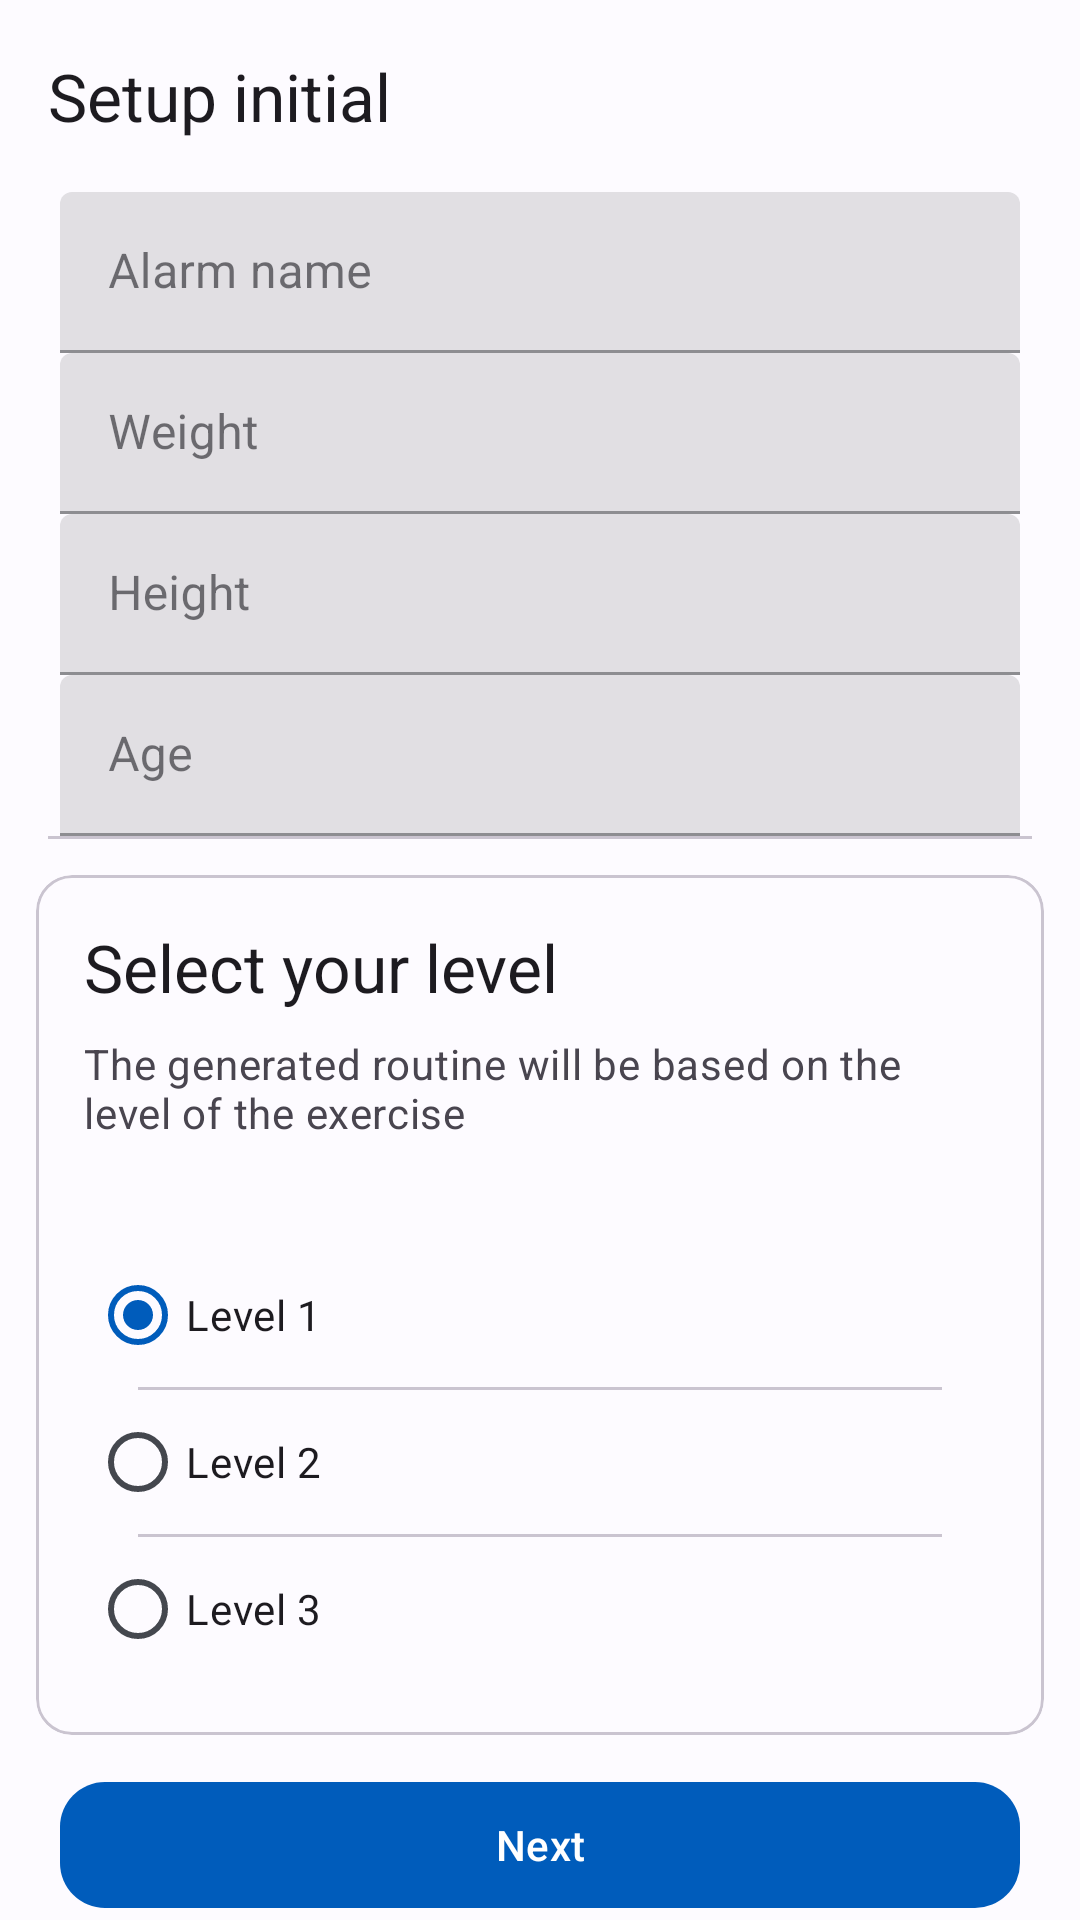

Layout XML and referenced resources for this Android screen:
<!-- AndroidManifest.xml: application theme Theme.FitnessAlarm -->
<!-- res/layout/fragment_routine_setup.xml -->
<?xml version="1.0" encoding="utf-8"?>
<androidx.constraintlayout.widget.ConstraintLayout xmlns:android="http://schemas.android.com/apk/res/android"
    xmlns:tools="http://schemas.android.com/tools"
    xmlns:app="http://schemas.android.com/apk/res-auto"
    android:layout_width="match_parent"
    android:layout_height="match_parent"
    tools:context=".RoutineSetupFragment">

    <com.google.android.material.appbar.AppBarLayout
        android:id="@+id/containerTopAppBar"
        android:layout_width="match_parent"
        android:layout_height="wrap_content"
        app:layout_constraintStart_toStartOf="parent"
        app:layout_constraintEnd_toEndOf="parent"
        app:layout_constraintTop_toTopOf="parent" >

        <com.google.android.material.appbar.MaterialToolbar
            android:id="@+id/topAppBar"
            android:layout_width="match_parent"
            android:layout_height="?attr/actionBarSize"
            app:title="Setup initial"
            app:navigationIcon="@drawable/ic_baseline_arrow_back_24" />

    </com.google.android.material.appbar.AppBarLayout>

    <com.google.android.material.textfield.TextInputLayout
        android:id="@+id/alarmName"
        style="@style/Widget.MaterialComponents.TextInputLayout.FilledBox.Dense"
        android:layout_width="match_parent"
        android:layout_height="wrap_content"
        android:layout_marginHorizontal="20dp"
        android:hint="Alarm name"
        android:orientation="vertical"
        app:endIconMode="clear_text"
        app:endIconTint="@color/md_theme_light_primary"
        app:layout_constraintBottom_toTopOf="@+id/weight"
        app:layout_constraintEnd_toEndOf="parent"
        app:layout_constraintStart_toStartOf="parent"
        app:layout_constraintTop_toBottomOf="@+id/containerTopAppBar">

        <com.google.android.material.textfield.TextInputEditText
            android:layout_width="match_parent"
            android:layout_height="match_parent" />

    </com.google.android.material.textfield.TextInputLayout>

    <com.google.android.material.textfield.TextInputLayout
        android:id="@+id/weight"
        style="@style/Widget.MaterialComponents.TextInputLayout.FilledBox.Dense"
        android:layout_width="match_parent"
        android:layout_height="wrap_content"
        android:layout_marginHorizontal="20dp"
        android:hint="Weight"
        app:endIconMode="clear_text"
        app:layout_constraintStart_toStartOf="parent"
        app:layout_constraintEnd_toEndOf="parent"
        app:layout_constraintTop_toBottomOf="@+id/alarmName"
        app:layout_constraintBottom_toTopOf="@+id/height">

        <com.google.android.material.textfield.TextInputEditText
            android:layout_width="match_parent"
            android:layout_height="wrap_content" />

    </com.google.android.material.textfield.TextInputLayout>

    <com.google.android.material.textfield.TextInputLayout
        android:id="@+id/height"
        style="@style/Widget.MaterialComponents.TextInputLayout.FilledBox.Dense"
        android:layout_width="match_parent"
        android:layout_height="wrap_content"
        android:layout_marginHorizontal="20dp"
        android:hint="Height"
        android:orientation="vertical"
        app:endIconMode="clear_text"
        app:endIconTint="@color/md_theme_light_primary"
        app:layout_constraintBottom_toTopOf="@+id/age"
        app:layout_constraintEnd_toEndOf="parent"
        app:layout_constraintStart_toStartOf="parent"
        app:layout_constraintTop_toBottomOf="@+id/weight">

        <com.google.android.material.textfield.TextInputEditText
            android:layout_width="match_parent"
            android:layout_height="match_parent" />

    </com.google.android.material.textfield.TextInputLayout>

    <com.google.android.material.textfield.TextInputLayout
        android:id="@+id/age"
        style="@style/Widget.MaterialComponents.TextInputLayout.FilledBox.Dense"
        android:layout_width="match_parent"
        android:layout_height="wrap_content"
        android:layout_marginHorizontal="20dp"
        android:hint="Age"
        app:endIconMode="clear_text"
        app:layout_constraintStart_toStartOf="parent"
        app:layout_constraintEnd_toEndOf="parent"
        app:layout_constraintTop_toBottomOf="@+id/height"
        app:layout_constraintBottom_toTopOf="@+id/divider">

        <com.google.android.material.textfield.TextInputEditText
            android:layout_width="match_parent"
            android:layout_height="wrap_content" />

    </com.google.android.material.textfield.TextInputLayout>

    <com.google.android.material.divider.MaterialDivider
        android:id="@+id/divider"
        android:layout_width="match_parent"
        android:layout_height="wrap_content"
        app:dividerInsetStart="16dp"
        app:dividerInsetEnd="16dp"
        app:layout_constraintStart_toStartOf="parent"
        app:layout_constraintEnd_toEndOf="parent"
        app:layout_constraintTop_toBottomOf="@+id/age"
        app:layout_constraintBottom_toTopOf="@+id/card"/>

    <com.google.android.material.card.MaterialCardView
        android:id="@+id/card"
        android:layout_width="match_parent"
        android:layout_height="wrap_content"
        android:layout_margin="12dp"
        app:layout_constraintStart_toStartOf="parent"
        app:layout_constraintEnd_toEndOf="parent"
        app:layout_constraintTop_toBottomOf="@+id/divider"
        app:layout_constraintBottom_toTopOf="@+id/next">

        <LinearLayout
            android:layout_width="match_parent"
            android:layout_height="wrap_content"
            android:orientation="vertical">

            <LinearLayout
                android:layout_width="match_parent"
                android:layout_height="wrap_content"
                android:orientation="vertical"
                android:padding="16dp">

                
                <TextView
                    android:layout_width="wrap_content"
                    android:layout_height="wrap_content"
                    android:text="Select your level"
                    android:textAppearance="?attr/textAppearanceTitleLarge"
                    />
                <TextView
                    android:layout_width="wrap_content"
                    android:layout_height="wrap_content"
                    android:layout_marginTop="8dp"
                    android:text="The generated routine will be based on the level of the exercise"
                    android:textAppearance="?attr/textAppearanceBodyMedium"
                    android:textColor="?android:attr/textColorSecondary"
                    />

            </LinearLayout>

            <RadioGroup
                android:id="@+id/radioGroup"
                android:checkedButton="@+id/radio_button_1"
                android:layout_width="match_parent"
                android:layout_height="wrap_content"
                android:layout_margin="18dp" >

                <RadioButton
                    android:id="@+id/radio_button_1"
                    android:layout_width="match_parent"
                    android:layout_height="match_parent"
                    android:text="Level 1"/>

                <com.google.android.material.divider.MaterialDivider
                    android:layout_width="match_parent"
                    android:layout_height="wrap_content"
                    app:dividerInsetStart="16dp"
                    app:dividerInsetEnd="16dp" />

                <RadioButton
                    android:id="@+id/radio_button_2"
                    android:layout_width="match_parent"
                    android:layout_height="match_parent"
                    android:text="Level 2"/>

                <com.google.android.material.divider.MaterialDivider
                    android:layout_width="match_parent"
                    android:layout_height="wrap_content"
                    app:dividerInsetStart="16dp"
                    app:dividerInsetEnd="16dp" />

                <RadioButton
                    android:id="@+id/radio_button_3"
                    android:layout_width="match_parent"
                    android:layout_height="match_parent"
                    android:text="Level 3"/>
            </RadioGroup>

        </LinearLayout>

    </com.google.android.material.card.MaterialCardView>


    <com.google.android.material.button.MaterialButton
        android:id="@+id/next"
        android:layout_width="match_parent"
        android:layout_height="50dp"
        android:layout_marginHorizontal="20dp"
        android:text="Next"
        android:textAllCaps="false"
        app:cornerRadius="15dp"
        app:layout_constraintStart_toStartOf="parent"
        app:layout_constraintEnd_toEndOf="parent"
        app:layout_constraintBottom_toBottomOf="parent"
        app:layout_constraintTop_toBottomOf="@+id/radioGroup" />

</androidx.constraintlayout.widget.ConstraintLayout>
<!-- resources referenced by this layout -->
<resources>
  <color name="md_theme_light_primary">#005CBB</color>
  <color name="md_theme_light_primaryContainer">#D7E2FF</color>
  <color name="md_theme_light_onPrimary">#FFFFFF</color>
  <color name="md_theme_light_onPrimaryContainer">#001B3F</color>
  <color name="md_theme_light_secondary">#964900</color>
  <color name="md_theme_light_secondaryContainer">#FFDCC7</color>
  <color name="md_theme_light_onSecondary">#FFFFFF</color>
  <color name="md_theme_light_onSecondaryContainer">#311300</color>
  <color name="md_theme_light_tertiary">#705574</color>
  <color name="md_theme_light_tertiaryContainer">#FAD8FD</color>
  <color name="md_theme_light_onTertiary">#FFFFFF</color>
  <color name="md_theme_light_onTertiaryContainer">#29132E</color>
  <color name="md_theme_light_error">#BA1A1A</color>
  <color name="md_theme_light_errorContainer">#FFDAD6</color>
  <color name="md_theme_light_onError">#FFFFFF</color>
  <color name="md_theme_light_onErrorContainer">#410002</color>
  <color name="md_theme_light_outline">#74777F</color>
  <color name="md_theme_light_background">#FDFBFF</color>
  <color name="md_theme_light_onBackground">#1A1B1F</color>
  <color name="md_theme_light_surface">#FDFBFF</color>
  <color name="md_theme_light_onSurface">#1A1B1F</color>
  <color name="md_theme_light_surfaceVariant">#E0E2EC</color>
  <color name="md_theme_light_onSurfaceVariant">#44474E</color>
  <color name="md_theme_light_inverseSurface">#2F3033</color>
  <color name="md_theme_light_inverseOnSurface">#F2F0F4</color>
  <color name="md_theme_light_inversePrimary">#ABC7FF</color>
  <style name="ThemeOverlay.App.MaterialAlertDialog" parent="ThemeOverlay.Material3.MaterialAlertDialog">
          <item name="colorPrimary">@color/md_theme_light_primary</item>
          <item name="colorSecondary">@color/md_theme_light_secondary</item>
          <item name="colorSurface">@color/md_theme_light_primaryContainer</item>
          <item name="colorOnSurface">@color/md_theme_light_onSurface</item>
          <item name="alertDialogStyle">@style/MaterialAlertDialog.App</item>
          <item name="materialAlertDialogTitleTextStyle">@style/MaterialAlertDialog.App.Title.Text</item>
          <item name="buttonBarPositiveButtonStyle">@style/Widget.App.Button</item>
          <item name="buttonBarNegativeButtonStyle">@style/Widget.App.Button</item>
      </style>
  <style name="MaterialAlertDialog.App" parent="MaterialAlertDialog.Material3">
          <item name="shapeAppearance">@style/ShapeAppearance.Material3.Corner.Medium</item>
          <item name="shapeAppearanceOverlay">@null</item>
      </style>
  <style name="MaterialAlertDialog.App.Title.Text" parent="MaterialAlertDialog.Material3.Title.Text">
          <item name="android:textColor">@color/md_theme_light_onSurface</item>
      </style>
  <style name="Widget.App.Button" parent="Widget.Material3.Button.TextButton.Dialog">
          <item name="android:textColor">@color/md_theme_light_onSurface</item>
      </style>
</resources>
